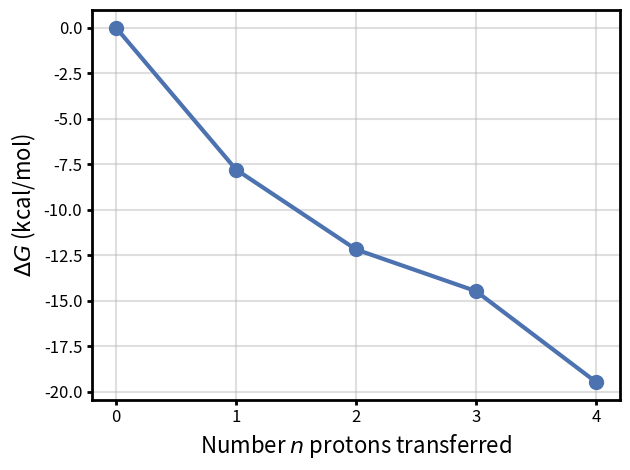

This chart was generated by the following Python code:
import numpy as np
import matplotlib.pyplot as plt
import seaborn as sns

sns.set_color_codes()
fig,ax = plt.subplots()

#mono = [1.11,0.71,0.41]
#di = [1.07,0.70,0.54,0.30]
#tri = [1.06,0.72,0.53,0.43,0.21]
tri = np.asarray([122.69,114.90,110.51,108.22,103.23]) - 122.69

xi = np.arange(0,5)
plt.plot(xi,tri,'b-o',label='tri-BIP',markersize=10,lw=3)

plt.xticks([0,1,2,3,4],fontsize=12)#,['zero','one','two','three','four'])
plt.yticks(fontsize=12)#,['zero','one','two','three','four'])
plt.xlabel('Number $n$ protons transferred',fontsize=16)
plt.ylabel('$\Delta G$ (kcal/mol)',fontsize=16)

ax.tick_params(width=2)
for axis in ['top','bottom','left','right']:
    ax.spines[axis].set_linewidth(2)
#plt.legend()
plt.grid(alpha=0.4,lw=1.5)
plt.tight_layout()
plt.savefig('gibbs.pdf')
#plt.show()


